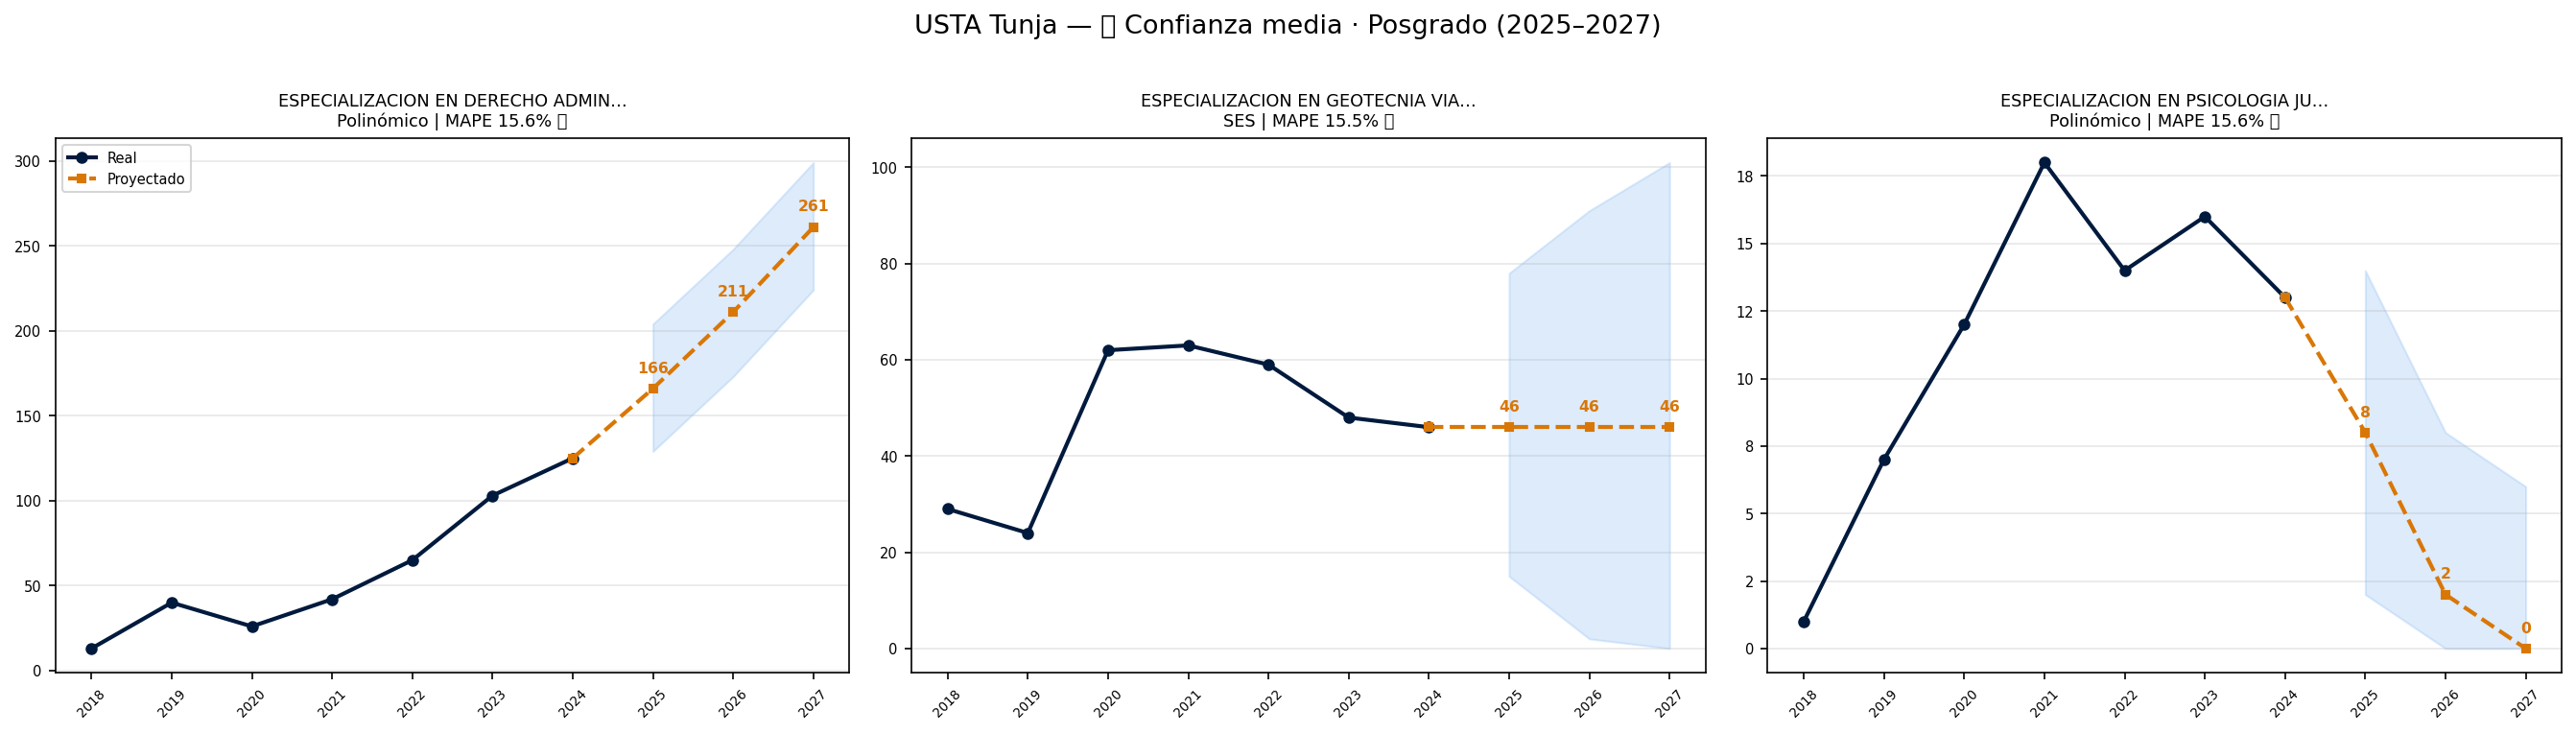

Source data for this figure (header and first rows):
programa, nivel, total_2018_2024, grad_2024, modelo, mape_pct, confianza, confianza_emoji, pred_2025, pred_2026, pred_2027, ic_inf_2027, ic_sup_2027, crecimiento_pct, _hist_vals, _pred_vals, _ic_inf, _ic_sup, total_pred_2025_2027
ESPECIALIZACION EN DERECHO ADMINISTRATIV…, Posgrado, 414, 125, Polinómico, 15.6, MEDIA, 🟡, 166, 211, 261, 224, 299, 108.8, [13, 40, 26, 42, 65, 103, 125], [166, 211, 261], [129, 173, 224], [204, 248, 299], 638
ESPECIALIZACION EN GEOTECNIA VIAL Y PAVI…, Posgrado, 331, 46, SES, 15.5, MEDIA, 🟡, 46, 46, 46, 0, 101, 0.0, [29, 24, 62, 63, 59, 48, 46], [46, 46, 46], [15, 2, 0], [78, 91, 101], 138
ESPECIALIZACION EN PSICOLOGIA JURIDICA Y…, Posgrado, 81, 13, Polinómico, 15.6, MEDIA, 🟡, 8, 2, 0, 0, 6, -100.0, [1, 7, 12, 18, 14, 16, 13], [8, 2, 0], [2, 0, 0], [14, 8, 6], 10
